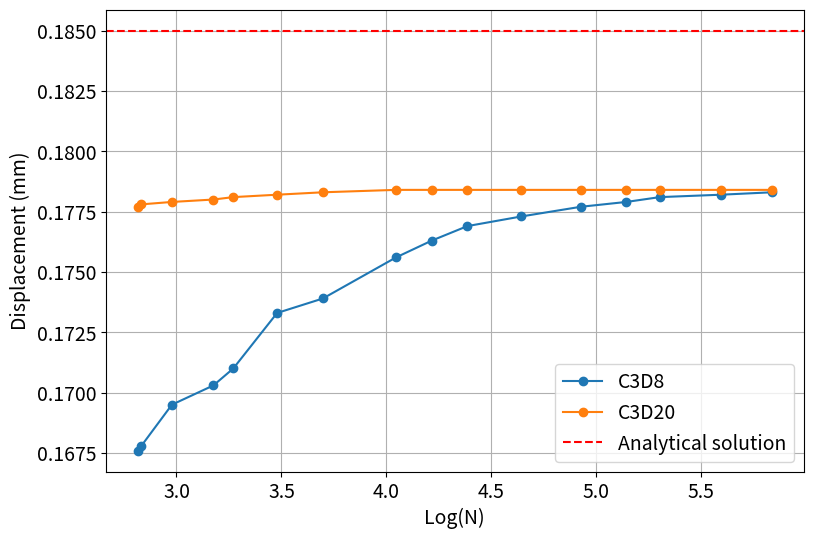

The matplotlib source for this figure:
import matplotlib.pyplot as plt

# Data extracted from your table
elements = [654, 681, 951, 1500, 1864, 3015, 4980, 11096, 16452, 24310,
            43968, 84360, 138852, 200380, 392125, 685150]
log_n = [2.815577748, 2.833147112, 2.978180517, 3.176091259, 3.270445908, 3.479287316,
         3.697229343, 4.045166448, 4.216218701, 4.385784959, 4.643136711, 4.926136571,
         5.14255214, 5.301854372, 5.593424532, 5.835785662]
size = [0.011, 0.01, 0.009, 0.008, 0.007, 0.006, 0.005, 0.004, 0.0035, 0.003,
        0.0025, 0.002, 0.0017, 0.0015, 0.0012, 0.001]
c3d8_max_disp = [0.0001676, 0.0001678, 0.0001695, 0.0001703, 0.000171, 0.0001733,
                 0.0001739, 0.0001756, 0.0001763, 0.0001769, 0.0001773, 0.0001777,
                 0.0001779, 0.0001781, 0.0001782, 0.0001783]
c3d8_diff = [0, 0.119331742, 1.013110846, 0.471976401, 0.411039342, 1.34502924,
             0.346220427, 0.977573318, 0.398633257, 0.340328985, 0.22611645,
             0.225606317, 0.11254924, 0.112422709, 0.056148231, 0.056116723]
c3d20_max_disp = [0.0001777, 0.0001778, 0.0001779, 0.000178, 0.0001781, 0.0001782,
                  0.0001783, 0.0001784, 0.0001784, 0.0001784, 0.0001784, 0.0001784,
                  0.0001784, 0.0001784, 0.0001784, 0.0001784]
c3d20_diff = [0, 0.05627462, 0.05624297, 0.056211355, 0.056179775, 0.056148231,
              0.056116723, 0.05608525, 0, 0, 0, 0, 0, 0, 0, 0]

# Set global font size
plt.rcParams.update({'font.size': 14})

# Plotting Max Displacement for C3D8 and C3D20
plt.figure(figsize=(9, 6))
plt.plot(log_n, [disp * 1000 for disp in c3d8_max_disp], label='C3D8', marker='o')
plt.plot(log_n, [disp * 1000 for disp in c3d20_max_disp], label='C3D20', marker='o')
plt.axhline(y=0.185, color='red', linestyle='--', label='Analytical solution')
plt.xlabel('Log(N)')
plt.ylabel('Displacement (mm)')
plt.legend()
plt.grid(True)
plt.show()
